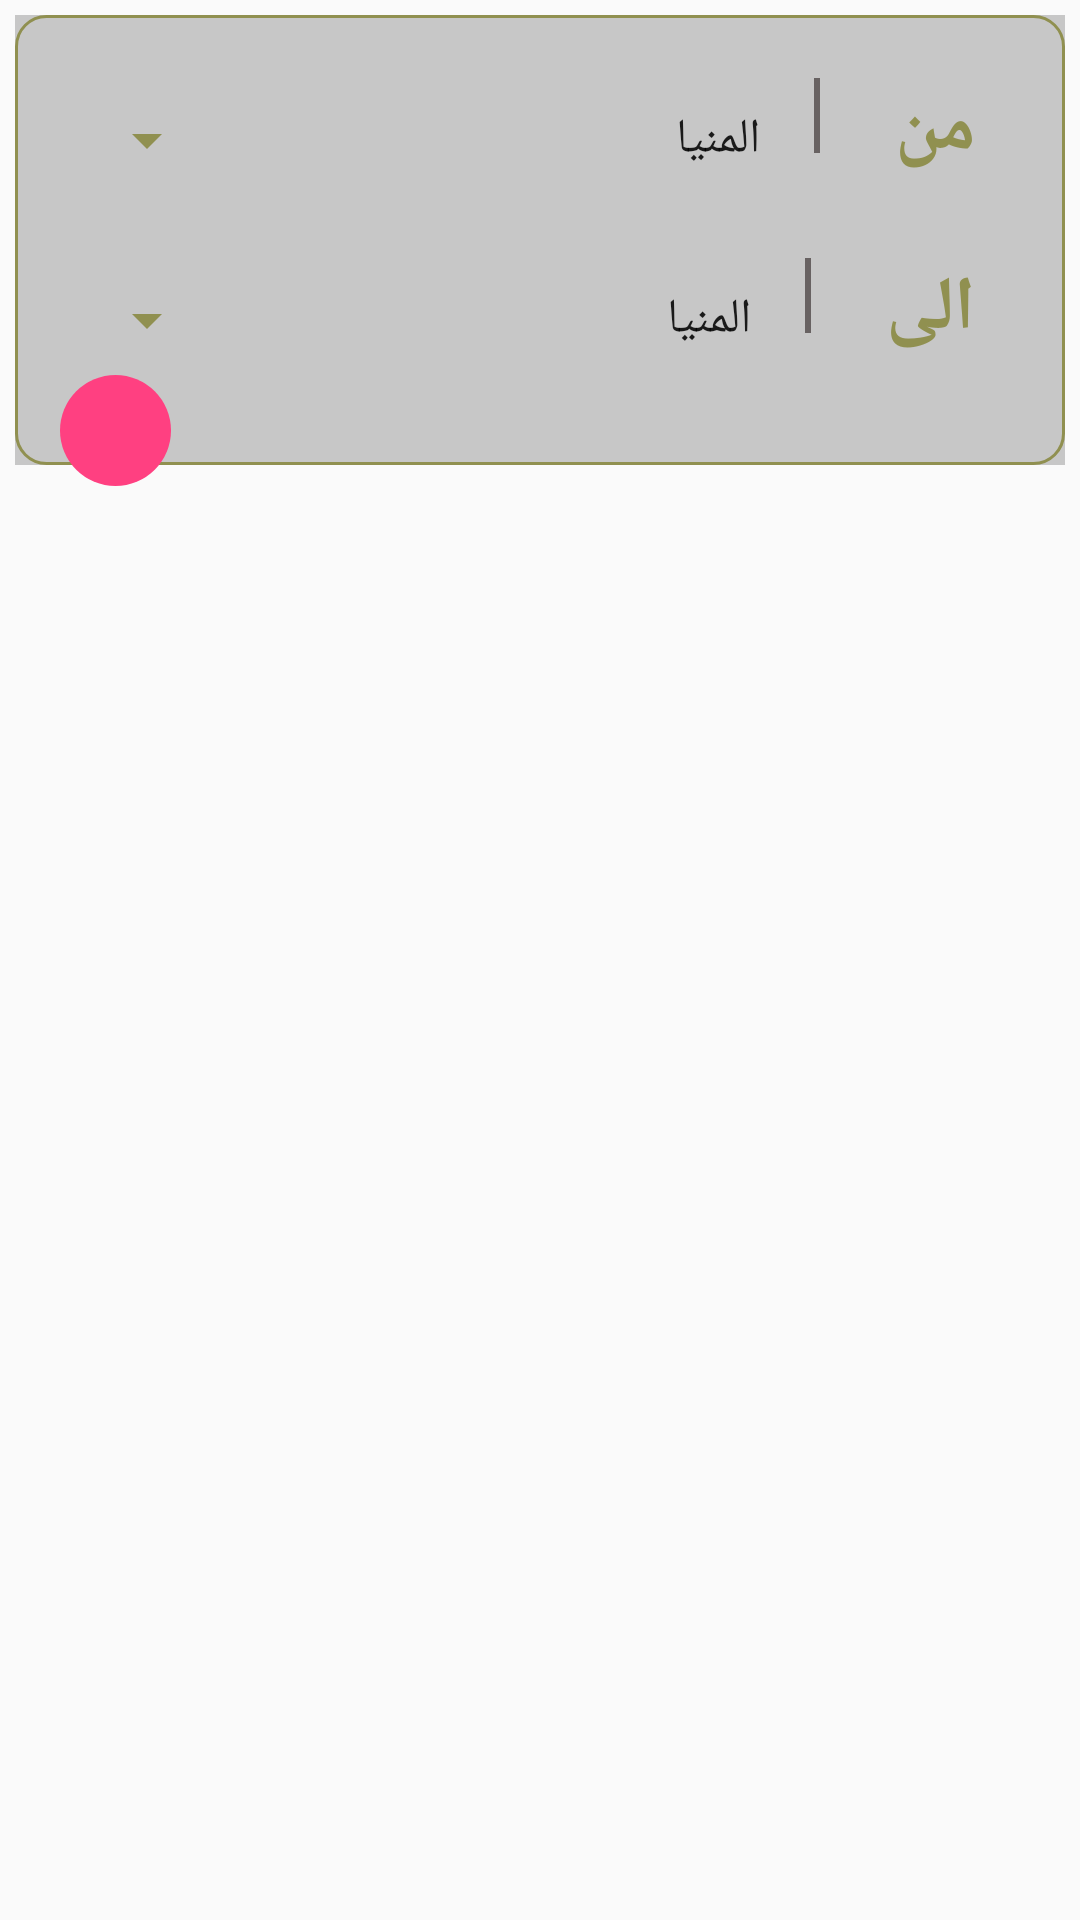

Produce the Android XML layout that renders to this screen, including the resource entries it uses.
<!-- AndroidManifest.xml: application theme AppTheme -->
<!-- res/layout/content_spinner.xml -->
<?xml version="1.0" encoding="utf-8"?>
<RelativeLayout xmlns:android="http://schemas.android.com/apk/res/android"
    xmlns:tools="http://schemas.android.com/tools"
    android:layout_width="match_parent"
    android:layout_height="wrap_content"
    android:padding="5dp"
  >
    <LinearLayout
        android:layout_width="match_parent"
        android:layout_height="wrap_content"
        android:background="#c7c7c7"
        android:orientation="vertical">


        <LinearLayout
            android:layout_width="match_parent"
            android:layout_height="wrap_content"
            android:background="@drawable/buttonstyle"
            android:orientation="vertical"
            tools:context="com.example.dell.sanay3e.Search">


            <LinearLayout
                android:layout_width="match_parent"
                android:layout_height="wrap_content"
                android:layout_marginLeft="20dp"
                android:layout_marginRight="20dp"
                android:layout_marginTop="15dp"
                android:background="@drawable/log"
                android:elevation="8dp"
                android:layoutDirection="rtl"
                android:orientation="horizontal"
                android:paddingBottom="6dp"
                android:paddingTop="6dp">

                <TextView
                    android:layout_width="wrap_content"
                    android:layout_height="wrap_content"
                    android:layout_marginLeft="10dp"
                    android:paddingRight="10dp"
                    android:text="من"
                    android:textColor="#909050"
                    android:textSize="25sp"
                    android:textStyle="bold" />

                <View
                    android:layout_width="2dp"
                    android:layout_height="25dp"
                    android:layout_gravity="left"
                    android:layout_marginLeft="10dp"
                    android:layout_marginRight="15dp"
                    android:background="#686262" />


                <Spinner
                    android:id="@+id/spinner_from_m"
                    style="@style/Spinner"
                    android:layout_width="match_parent"
                    android:layout_height="wrap_content"
                    android:entries="@array/nationality">

                </Spinner>

            </LinearLayout>

            <LinearLayout
                android:layout_width="match_parent"
                android:layout_height="wrap_content"
                android:layout_marginBottom="30dp"
                android:layout_marginLeft="20dp"
                android:layout_marginRight="20dp"
                android:layout_marginTop="15dp"
                android:background="@drawable/log"
                android:elevation="8dp"
                android:layoutDirection="rtl"
                android:orientation="horizontal"
                android:paddingBottom="5dp"
                android:paddingTop="5dp">

                <TextView
                    android:layout_width="wrap_content"
                    android:layout_height="wrap_content"
                    android:layout_marginLeft="10dp"
                    android:paddingRight="10dp"
                    android:text="الى"

                    android:textColor="#909050"
                    android:textSize="25sp"
                    android:textStyle="bold" />

                <View
                    android:layout_width="2dp"
                    android:layout_height="25dp"
                    android:layout_gravity="left"
                    android:layout_marginLeft="10dp"
                    android:layout_marginRight="15dp"
                    android:background="#686262" />


                <Spinner
                    android:id="@+id/spinner_to_m"
                    style="@style/Spinner"
                    android:layout_width="match_parent"
                    android:layout_height="wrap_content"
                    android:entries="@array/nationality">

                </Spinner>

            </LinearLayout>


        </LinearLayout>


        <ProgressBar
            android:id="@+id/progressBar"
            android:layout_width="match_parent"
            android:layout_height="wrap_content"
            android:layout_gravity="center"
            android:layout_marginLeft="30dp"
            android:layout_marginRight="20dp"
            android:layout_marginTop="20dp"
            android:orientation="vertical"
            android:padding="10dp"
            android:visibility="gone" />


    </LinearLayout>

    <LinearLayout
        android:id="@+id/search"
        android:layout_width="wrap_content"
        android:layout_height="wrap_content"
        android:layout_alignParentLeft="true"
        android:layout_alignParentStart="true"
        android:layout_alignParentTop="true"
        android:layout_gravity="left|bottom"
        android:layoutDirection="ltr"
        android:layout_marginLeft="15dp"
        android:layout_marginStart="15dp"
        android:layout_marginTop="120dp"
        android:background="@drawable/circl"
        android:gravity="center"
        android:orientation="horizontal"
        android:padding="1dp"
        android:paddingLeft="10dp">


        <ImageView
            android:layout_width="35dp"
            android:layout_height="35dp"
            android:src="@drawable/search_pic" />
    </LinearLayout>

</RelativeLayout>
<!-- resources referenced by this layout -->
<resources>
  <string-array name="nationality">
          <item> المنيا </item>
          <item>سمالوط</item>
          <item>قويسنا</item>
          <item>مطاي</item>
          <item>بني مزار</item>
          <item>ديرمواس</item>
          <item>مغاغة</item>
  
      </string-array>
  <!-- drawable buttonstyle (drawable) -->
  <?xml version="1.0" encoding="utf-8"?>
  <shape xmlns:android="http://schemas.android.com/apk/res/android"
      android:shape="rectangle">
     />
  
      <stroke
          android:color="#909050"
          android:width="1dp"/>
  
      <corners
          android:radius="10dp"/>
  
  </shape>
  <!-- drawable circl (drawable) -->
  <?xml version="1.0" encoding="utf-8"?>
  <shape xmlns:android="http://schemas.android.com/apk/res/android"
      android:shape="oval">
      <solid android:color="@color/colorAccent"/>
  
      <padding android:left="5dp"
          android:top="5dp"
          android:right="5dp"
          android:bottom="5dp"/>
  </shape>
  <style name="Spinner" parent="Widget.AppCompat.Spinner">
          <item name="backgroundTint">@color/golden</item>
      </style>
  <style name="AppTheme" parent="Base.Theme.AppCompat.Light.DarkActionBar">
          <item name="colorPrimary">@color/colorPrimary</item>
          <item name="colorPrimaryDark">@color/colorPrimaryDark</item>
          <item name="colorAccent">@color/colorAccent</item>
          <item name="cardViewStyle">@style/CardView</item>
  
      </style>
  <color name="colorAccent">#FF4081</color>
  <color name="golden">#909050</color>
  
      909050
  <color name="colorPrimary">#077FA4</color>
  <color name="colorPrimaryDark">#077FA4</color>
</resources>
